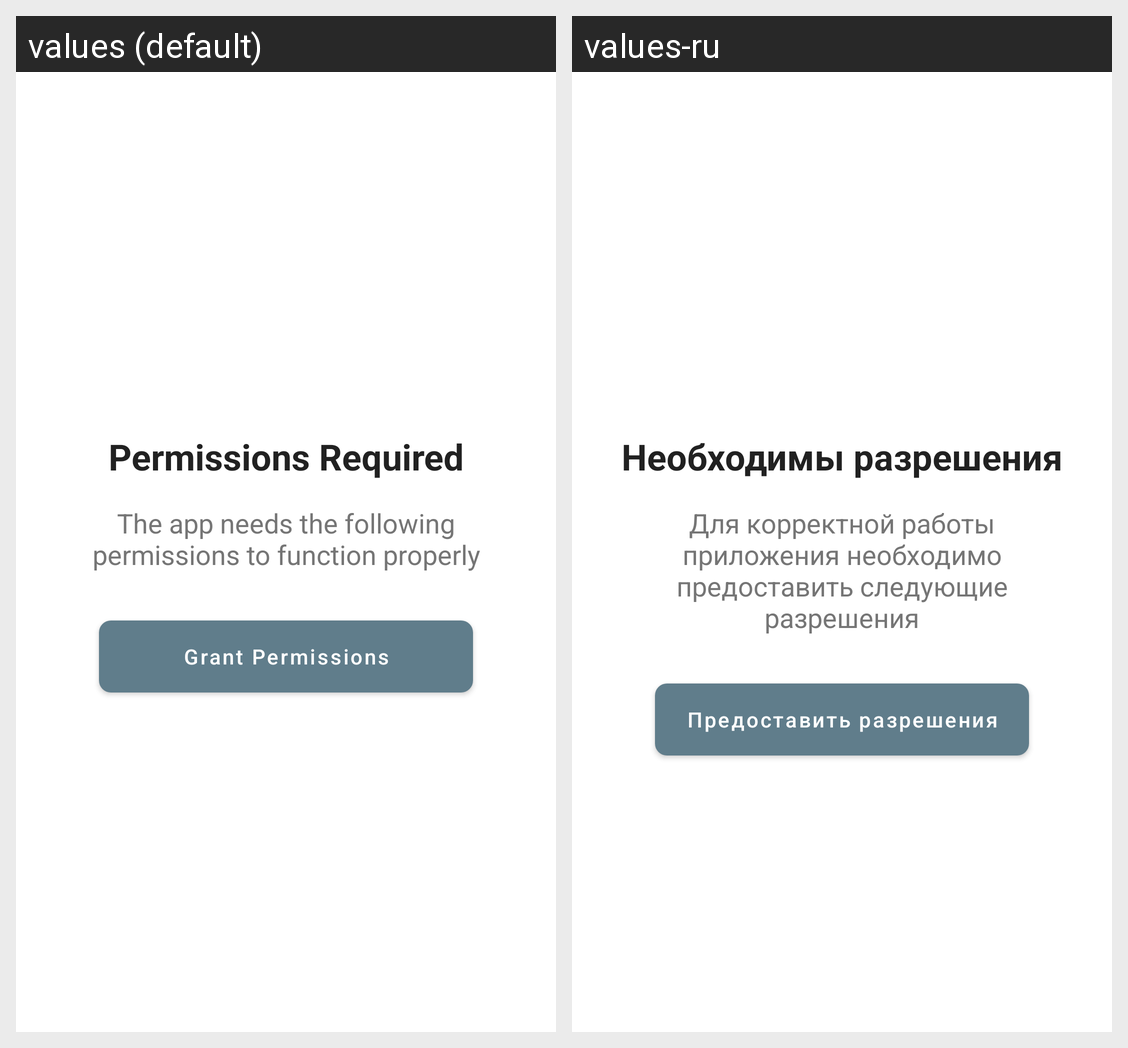

The Android screen above is rendered under two locales of the same app. Produce the string resources it draws, with the default and per-locale values.
Android screen res/layout/activity_permission_request.xml rendered under 2 locales, left to right: values (default), values-ru. Device: Nexus 5 (rendered at 1080×1920; each locale shown at half size, 540×960, under a caption strip naming it); theme Theme.MyApplication.
Strings drawn on this screen, with the default value and each locale's value (text and hints the layout hard-codes, and strings that could not be matched under every locale, appear in the picture but are not listed):

permission_title
  values: Permissions Required
  values-ru: Необходимы разрешения

permissions_explanation
  values: The app needs the following permissions to function properly
  values-ru: Для корректной работы приложения необходимо предоставить следующие разрешения

grant_permissions
  values: Grant Permissions
  values-ru: Предоставить разрешения
